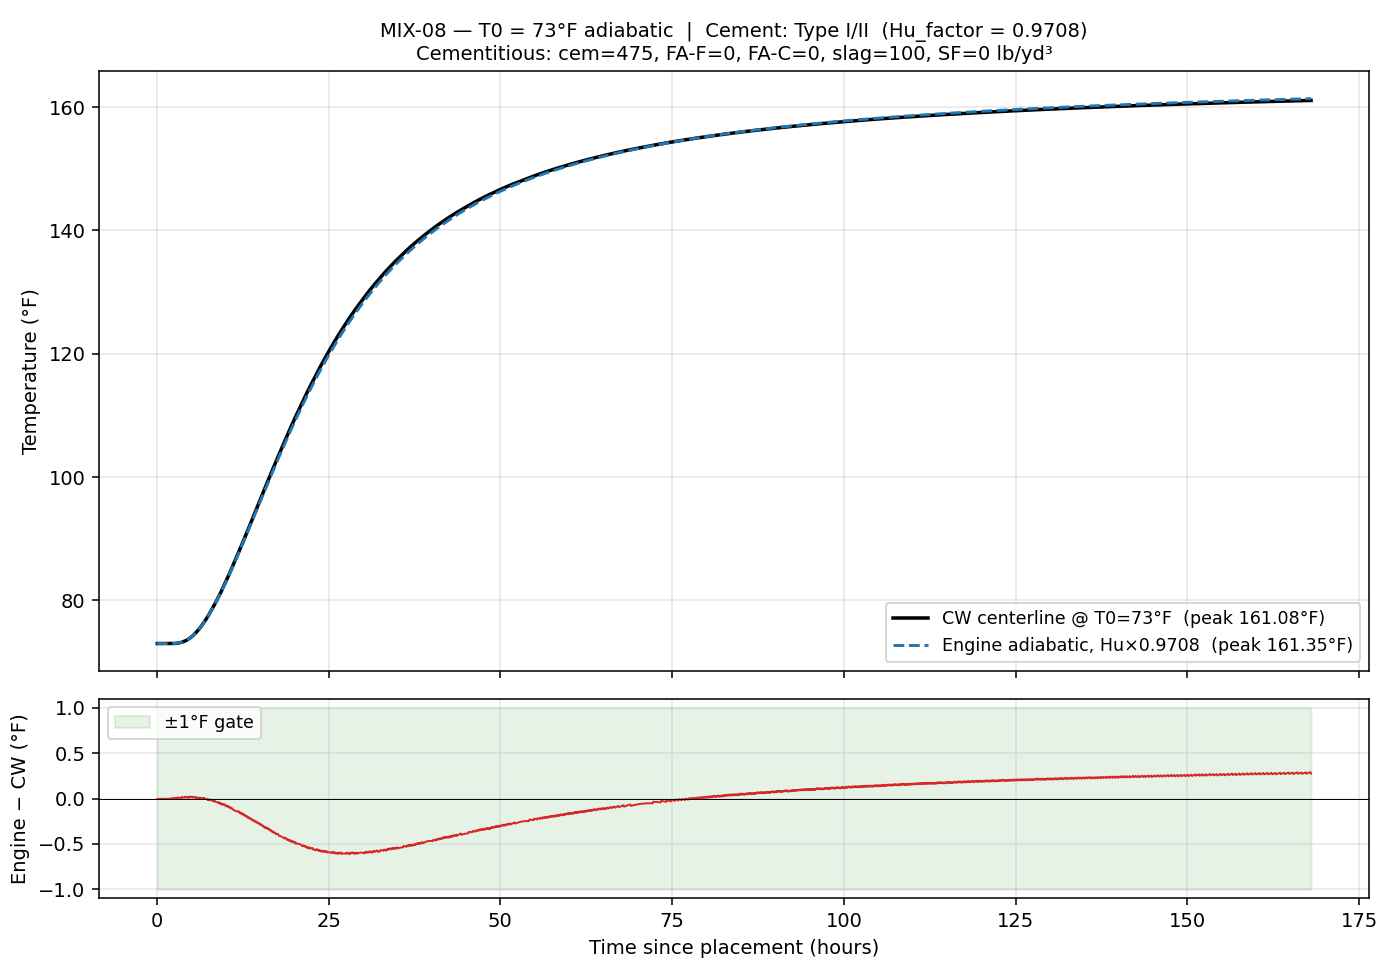

Data behind this chart, as committed beside it:
time_hrs, T_engine_F, T_cw_F, delta_F
0.0833, 73, 73, -0.00400
0.1667, 73, 73, -0.00400
0.2500, 73, 73, -0.00400
0.3333, 73, 73, -0.00400
0.4167, 73, 73, -0.00400
0.5000, 73, 73, -0.00400
0.5833, 73, 73, -0.00400
0.6667, 73, 73, -0.00400
0.7500, 73, 73, -0.00400
0.8333, 73, 73, -0.00400
0.9167, 73, 73, -0.00400
1, 73, 73, -0.00400
1.083, 73, 73, -0.00400
1.167, 73, 73, -0.00400
1.25, 73, 73, -0.00399
1.333, 73, 73, -0.00397
1.417, 73, 73, -0.00394
1.5, 73, 73, -0.00388
1.583, 73, 73, -0.00377
1.667, 73, 73, -0.00358
1.75, 73, 73, -0.00328
1.833, 73, 73, -0.00283
1.917, 73, 73, -0.00217
2, 73, 73, -0.00124
2.083, 73, 73, 0.00005
2.167, 73.01, 73, 0.00177
2.25, 73.01, 73, 0.00401
2.333, 73.01, 73, 0.00689
2.417, 73.01, 73.02, -0.00750
2.5, 73.02, 73.02, -0.00304
2.583, 73.02, 73.02, 0.00240
2.667, 73.03, 73.02, 0.00893
2.75, 73.04, 73.04, -0.00134
2.833, 73.05, 73.04, 0.00773
2.917, 73.06, 73.06, 0.00028
3, 73.07, 73.06, 0.01238
3.083, 73.08, 73.08, 0.00819
3.167, 73.1, 73.09, 0.00582
3.25, 73.12, 73.11, 0.00536
3.333, 73.14, 73.13, 0.00692
3.417, 73.16, 73.15, 0.01063
3.5, 73.18, 73.18, -0.00146
3.583, 73.21, 73.2, 0.00675
3.667, 73.24, 73.22, 0.01739
3.75, 73.27, 73.26, 0.01247
3.833, 73.3, 73.29, 0.01007
3.917, 73.34, 73.33, 0.01033
4, 73.38, 73.36, 0.01319
4.083, 73.42, 73.4, 0.01877
4.167, 73.46, 73.45, 0.00915
4.25, 73.51, 73.49, 0.02027
4.333, 73.56, 73.54, 0.01622
4.417, 73.61, 73.6, 0.01510
4.5, 73.67, 73.65, 0.01679
4.583, 73.73, 73.72, 0.00338
4.667, 73.79, 73.78, 0.01096
4.75, 73.85, 73.83, 0.02139
4.833, 73.92, 73.9, 0.01676
4.917, 73.99, 73.98, 0.01514
5, 74.06, 74.05, 0.01638
... 1,956 more rows
